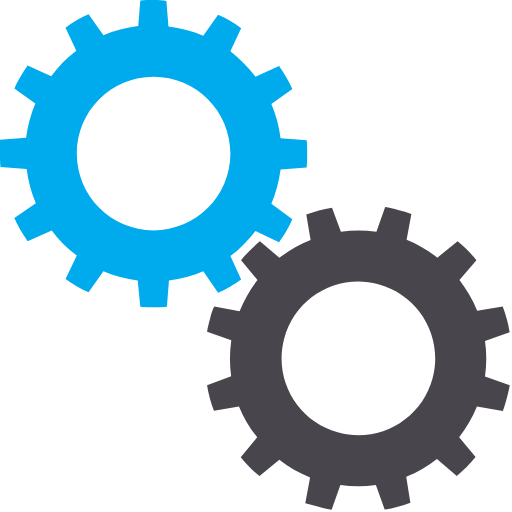
t = 0.00 s
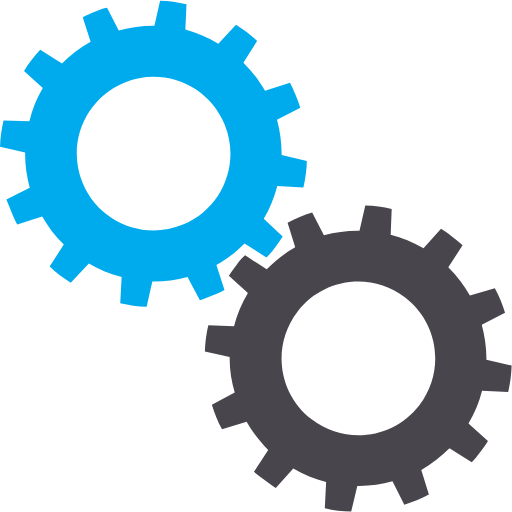
t = 0.25 s
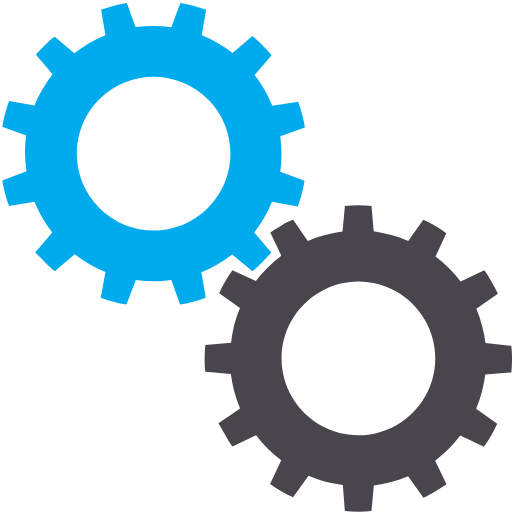
t = 0.50 s
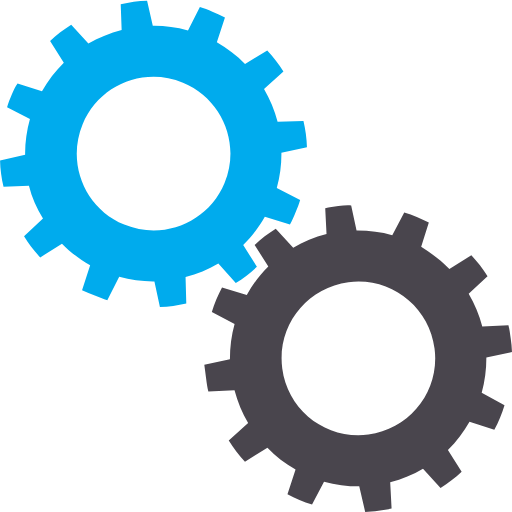
t = 0.75 s

The animated SVG that drew these frames (rendered in a browser with its animation timeline set to each time). Animation: 2 SMIL elements (animateTransform=2); one cycle of 1.00 s, repeats indefinitely.

<?xml version="1.0" encoding="utf-8"?><svg width='104px' height='104px' xmlns="http://www.w3.org/2000/svg" viewBox="0 0 100 100" preserveAspectRatio="xMidYMid" class="uil-gears"><rect x="0" y="0" width="100" height="100" fill="none" class="bk"></rect><g transform="translate(-20,-20)"><path d="M79.9,52.6C80,51.8,80,50.9,80,50s0-1.8-0.1-2.6l-5.1-0.4c-0.3-2.4-0.9-4.6-1.8-6.7l4.2-2.9c-0.7-1.6-1.6-3.1-2.6-4.5 L70,35c-1.4-1.9-3.1-3.5-4.9-4.9l2.2-4.6c-1.4-1-2.9-1.9-4.5-2.6L59.8,27c-2.1-0.9-4.4-1.5-6.7-1.8l-0.4-5.1C51.8,20,50.9,20,50,20 s-1.8,0-2.6,0.1l-0.4,5.1c-2.4,0.3-4.6,0.9-6.7,1.8l-2.9-4.1c-1.6,0.7-3.1,1.6-4.5,2.6l2.1,4.6c-1.9,1.4-3.5,3.1-5,4.9l-4.5-2.1 c-1,1.4-1.9,2.9-2.6,4.5l4.1,2.9c-0.9,2.1-1.5,4.4-1.8,6.8l-5,0.4C20,48.2,20,49.1,20,50s0,1.8,0.1,2.6l5,0.4 c0.3,2.4,0.9,4.7,1.8,6.8l-4.1,2.9c0.7,1.6,1.6,3.1,2.6,4.5l4.5-2.1c1.4,1.9,3.1,3.5,5,4.9l-2.1,4.6c1.4,1,2.9,1.9,4.5,2.6l2.9-4.1 c2.1,0.9,4.4,1.5,6.7,1.8l0.4,5.1C48.2,80,49.1,80,50,80s1.8,0,2.6-0.1l0.4-5.1c2.3-0.3,4.6-0.9,6.7-1.8l2.9,4.2 c1.6-0.7,3.1-1.6,4.5-2.6L65,69.9c1.9-1.4,3.5-3,4.9-4.9l4.6,2.2c1-1.4,1.9-2.9,2.6-4.5L73,59.8c0.9-2.1,1.5-4.4,1.8-6.7L79.9,52.6 z M50,65c-8.3,0-15-6.7-15-15c0-8.3,6.7-15,15-15s15,6.7,15,15C65,58.3,58.3,65,50,65z" fill="#00abed"><animateTransform attributeName="transform" type="rotate" from="90 50 50" to="0 50 50" dur="1s" repeatCount="indefinite"></animateTransform></path></g><g transform="translate(20,20) rotate(15 50 50)"><path d="M79.9,52.6C80,51.8,80,50.9,80,50s0-1.8-0.1-2.6l-5.1-0.4c-0.3-2.4-0.9-4.6-1.8-6.7l4.2-2.9c-0.7-1.6-1.6-3.1-2.6-4.5 L70,35c-1.4-1.9-3.1-3.5-4.9-4.9l2.2-4.6c-1.4-1-2.9-1.9-4.5-2.6L59.8,27c-2.1-0.9-4.4-1.5-6.7-1.8l-0.4-5.1C51.8,20,50.9,20,50,20 s-1.8,0-2.6,0.1l-0.4,5.1c-2.4,0.3-4.6,0.9-6.7,1.8l-2.9-4.1c-1.6,0.7-3.1,1.6-4.5,2.6l2.1,4.6c-1.9,1.4-3.5,3.1-5,4.9l-4.5-2.1 c-1,1.4-1.9,2.9-2.6,4.5l4.1,2.9c-0.9,2.1-1.5,4.4-1.8,6.8l-5,0.4C20,48.2,20,49.1,20,50s0,1.8,0.1,2.6l5,0.4 c0.3,2.4,0.9,4.7,1.8,6.8l-4.1,2.9c0.7,1.6,1.6,3.1,2.6,4.5l4.5-2.1c1.4,1.9,3.1,3.5,5,4.9l-2.1,4.6c1.4,1,2.9,1.9,4.5,2.6l2.9-4.1 c2.1,0.9,4.4,1.5,6.7,1.8l0.4,5.1C48.2,80,49.1,80,50,80s1.8,0,2.6-0.1l0.4-5.1c2.3-0.3,4.6-0.9,6.7-1.8l2.9,4.2 c1.6-0.7,3.1-1.6,4.5-2.6L65,69.9c1.9-1.4,3.5-3,4.9-4.9l4.6,2.2c1-1.4,1.9-2.9,2.6-4.5L73,59.8c0.9-2.1,1.5-4.4,1.8-6.7L79.9,52.6 z M50,65c-8.3,0-15-6.7-15-15c0-8.3,6.7-15,15-15s15,6.7,15,15C65,58.3,58.3,65,50,65z" fill="#49454d"><animateTransform attributeName="transform" type="rotate" from="0 50 50" to="90 50 50" dur="1s" repeatCount="indefinite"></animateTransform></path></g></svg>